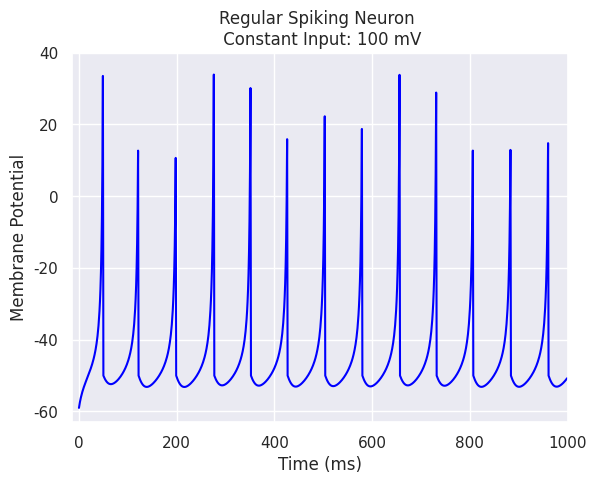

The matplotlib source for this figure:
import numpy as np
import matplotlib.pyplot as plt
import random
import seaborn as sns
sns.set(style="darkgrid")


##Parameters of the spiking neuron
rest = -60.
thres = -40.
capacitance = 100
leak = 0.7
a = 0.03
b = -2
peak = 35
reset = -50.
d = 100.

params = [rest, thres, capacitance, leak, a, b, peak, reset, d]

##Updates the states of the neuron
def updateIzh(params,inp, V, u, step):
    V1 = V +step* ((params[3]*(V-(params[0]))*(V-(params[1])) - u + inp)/params[2])
    u +=  step*params[4] *(params[5]*(V-(params[0]))-u)

    if V1 > params[6]:
        V1 = params[7]
        u += params[8]
    return V1,u


membraneHist = []

##Initial state
V =-60. 
u = 0. 

time = range(1000)
for t in time:
    
    inp = 100
   
    V, u  = updateIzh(params,inp,V, u, 1.)
    membraneHist.append(V)
    
plt.plot(time, membraneHist, c='blue')
plt.axis([-15,1000, -63, 40])
plt.title('Regular Spiking Neuron \n Constant Input: 100 mV')
plt.xlabel('Time (ms)')
plt.ylabel('Membrane Potential')
plt.show()



